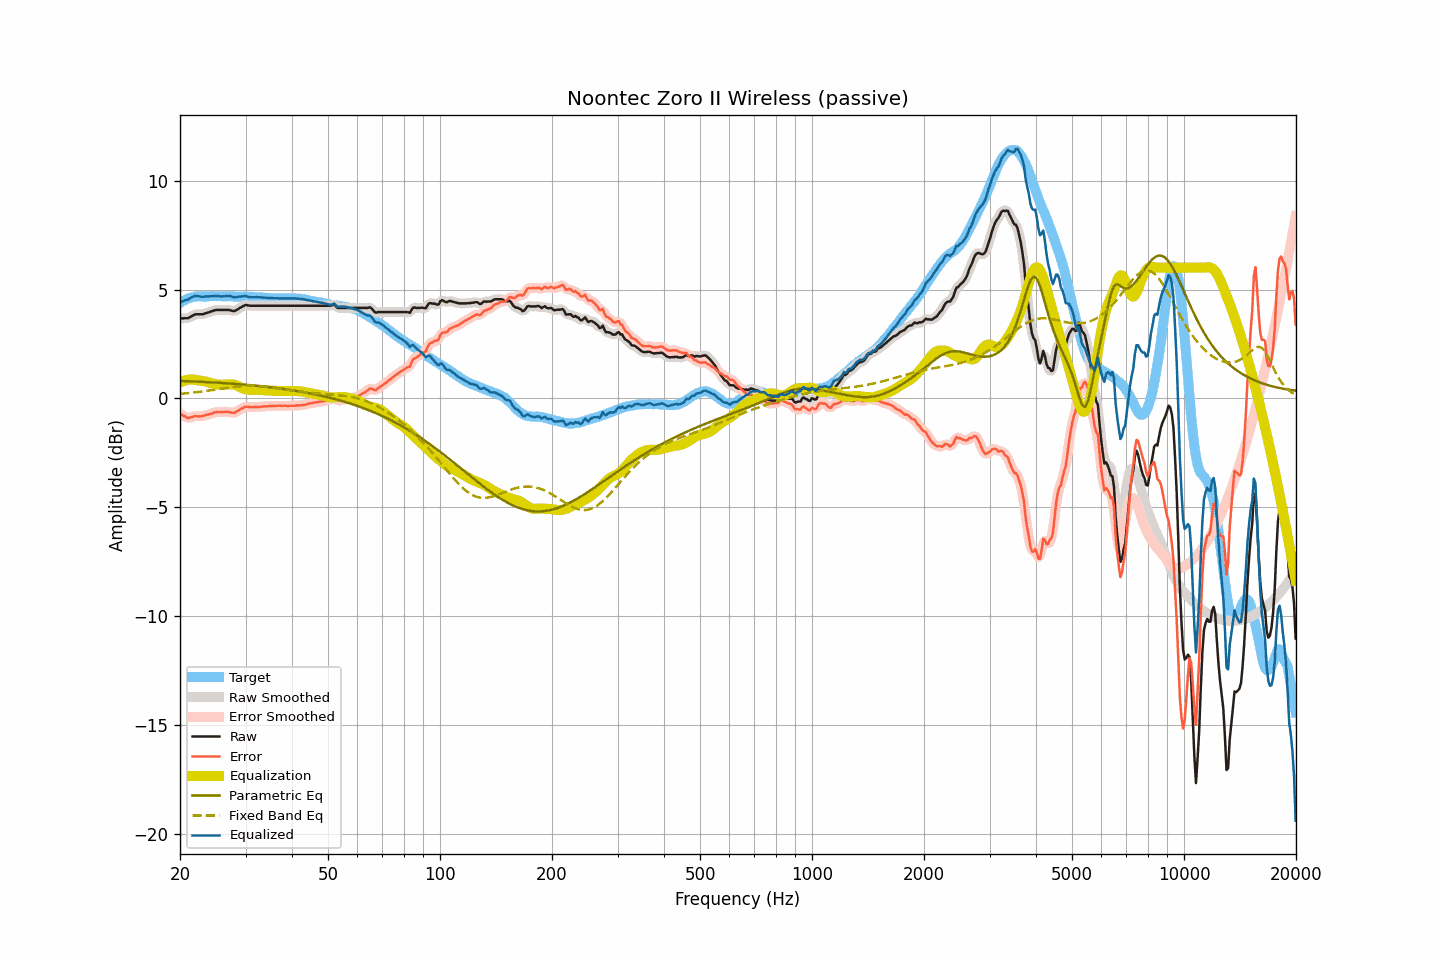

Values plotted in this chart, from the file beside it:
frequency, raw, smoothed, error, error_smoothed, equalization, parametric_eq, fixed_band_eq, equalized_raw, equalized_smoothed, target
20.00, 3.67, 3.68, -0.70, -0.70, 0.73, 0.80, 0.20, 4.41, 4.41, 4.38
20.20, 3.67, 3.67, -0.75, -0.75, 0.77, 0.80, 0.21, 4.44, 4.44, 4.43
20.40, 3.67, 3.67, -0.80, -0.80, 0.79, 0.80, 0.22, 4.47, 4.47, 4.48
20.61, 3.68, 3.68, -0.82, -0.84, 0.82, 0.79, 0.23, 4.50, 4.49, 4.50
20.81, 3.68, 3.68, -0.87, -0.87, 0.84, 0.79, 0.23, 4.52, 4.52, 4.55
21.02, 3.68, 3.70, -0.91, -0.89, 0.85, 0.79, 0.24, 4.54, 4.55, 4.59
21.23, 3.72, 3.72, -0.89, -0.89, 0.86, 0.78, 0.25, 4.59, 4.59, 4.61
21.44, 3.76, 3.76, -0.87, -0.87, 0.87, 0.78, 0.26, 4.63, 4.63, 4.63
21.66, 3.80, 3.81, -0.85, -0.84, 0.86, 0.78, 0.26, 4.67, 4.67, 4.65
21.87, 3.84, 3.84, -0.82, -0.83, 0.85, 0.77, 0.27, 4.70, 4.69, 4.66
22.09, 3.86, 3.86, -0.82, -0.82, 0.84, 0.77, 0.28, 4.71, 4.70, 4.68
22.31, 3.86, 3.87, -0.83, -0.82, 0.83, 0.77, 0.29, 4.69, 4.70, 4.69
22.54, 3.86, 3.86, -0.83, -0.83, 0.82, 0.76, 0.30, 4.68, 4.68, 4.69
22.76, 3.86, 3.86, -0.83, -0.83, 0.81, 0.76, 0.31, 4.67, 4.67, 4.69
22.99, 3.86, 3.87, -0.81, -0.81, 0.80, 0.76, 0.32, 4.66, 4.67, 4.68
23.22, 3.88, 3.89, -0.79, -0.79, 0.79, 0.75, 0.33, 4.67, 4.67, 4.68
23.45, 3.91, 3.91, -0.76, -0.77, 0.77, 0.75, 0.34, 4.69, 4.68, 4.68
23.69, 3.93, 3.93, -0.75, -0.75, 0.75, 0.74, 0.35, 4.69, 4.69, 4.69
23.92, 3.95, 3.96, -0.73, -0.73, 0.73, 0.74, 0.36, 4.68, 4.69, 4.69
24.16, 3.98, 3.98, -0.71, -0.71, 0.71, 0.74, 0.37, 4.69, 4.69, 4.69
24.40, 4.00, 4.01, -0.70, -0.69, 0.69, 0.73, 0.38, 4.69, 4.69, 4.70
24.65, 4.03, 4.03, -0.66, -0.66, 0.67, 0.73, 0.39, 4.70, 4.70, 4.69
24.89, 4.05, 4.05, -0.64, -0.64, 0.65, 0.72, 0.40, 4.71, 4.70, 4.69
25.14, 4.06, 4.06, -0.63, -0.63, 0.64, 0.72, 0.41, 4.70, 4.70, 4.69
25.39, 4.06, 4.06, -0.64, -0.63, 0.63, 0.71, 0.42, 4.69, 4.70, 4.70
25.65, 4.06, 4.06, -0.64, -0.63, 0.62, 0.71, 0.44, 4.69, 4.69, 4.70
25.91, 4.06, 4.06, -0.62, -0.63, 0.62, 0.71, 0.45, 4.68, 4.68, 4.69
26.16, 4.06, 4.06, -0.62, -0.62, 0.62, 0.70, 0.46, 4.69, 4.69, 4.69
26.43, 4.06, 4.06, -0.62, -0.62, 0.63, 0.70, 0.47, 4.69, 4.69, 4.69
26.69, 4.06, 4.06, -0.62, -0.62, 0.64, 0.69, 0.48, 4.70, 4.70, 4.68
26.96, 4.06, 4.06, -0.63, -0.63, 0.64, 0.69, 0.49, 4.71, 4.71, 4.69
27.23, 4.05, 4.05, -0.64, -0.64, 0.65, 0.68, 0.50, 4.70, 4.70, 4.69
27.50, 4.03, 4.03, -0.66, -0.66, 0.65, 0.67, 0.51, 4.68, 4.68, 4.69
27.77, 4.01, 4.02, -0.67, -0.66, 0.64, 0.67, 0.52, 4.65, 4.66, 4.68
28.05, 4.01, 4.02, -0.66, -0.65, 0.62, 0.66, 0.53, 4.64, 4.65, 4.68
28.33, 4.05, 4.05, -0.61, -0.62, 0.60, 0.66, 0.54, 4.65, 4.65, 4.67
28.62, 4.09, 4.09, -0.57, -0.57, 0.57, 0.65, 0.54, 4.66, 4.66, 4.66
28.90, 4.14, 4.14, -0.53, -0.53, 0.53, 0.65, 0.55, 4.67, 4.67, 4.67
29.19, 4.18, 4.18, -0.48, -0.49, 0.49, 0.64, 0.56, 4.68, 4.68, 4.66
29.48, 4.22, 4.23, -0.46, -0.44, 0.46, 0.63, 0.56, 4.68, 4.69, 4.68
29.78, 4.26, 4.26, -0.40, -0.41, 0.43, 0.63, 0.57, 4.69, 4.69, 4.67
30.08, 4.29, 4.28, -0.38, -0.39, 0.41, 0.62, 0.57, 4.70, 4.69, 4.68
30.38, 4.27, 4.28, -0.39, -0.39, 0.40, 0.62, 0.57, 4.67, 4.68, 4.66
30.68, 4.26, 4.27, -0.40, -0.40, 0.39, 0.61, 0.57, 4.66, 4.66, 4.66
30.99, 4.25, 4.26, -0.41, -0.40, 0.39, 0.60, 0.58, 4.64, 4.65, 4.66
31.30, 4.25, 4.25, -0.40, -0.41, 0.39, 0.60, 0.58, 4.65, 4.65, 4.66
31.61, 4.25, 4.25, -0.40, -0.40, 0.40, 0.59, 0.57, 4.65, 4.65, 4.66
31.93, 4.25, 4.25, -0.40, -0.40, 0.40, 0.58, 0.57, 4.65, 4.65, 4.65
32.24, 4.25, 4.25, -0.39, -0.39, 0.40, 0.57, 0.57, 4.65, 4.65, 4.64
32.57, 4.25, 4.25, -0.39, -0.39, 0.39, 0.57, 0.57, 4.65, 4.65, 4.65
32.89, 4.25, 4.25, -0.39, -0.39, 0.39, 0.56, 0.56, 4.64, 4.64, 4.65
33.22, 4.25, 4.25, -0.38, -0.38, 0.38, 0.55, 0.55, 4.63, 4.63, 4.63
33.55, 4.25, 4.25, -0.38, -0.38, 0.38, 0.54, 0.55, 4.63, 4.63, 4.63
33.89, 4.25, 4.25, -0.36, -0.37, 0.37, 0.53, 0.54, 4.62, 4.62, 4.62
34.23, 4.25, 4.25, -0.37, -0.36, 0.37, 0.53, 0.53, 4.62, 4.62, 4.62
34.57, 4.25, 4.25, -0.36, -0.36, 0.36, 0.52, 0.52, 4.61, 4.61, 4.61
34.92, 4.25, 4.25, -0.35, -0.36, 0.36, 0.51, 0.52, 4.61, 4.61, 4.61
35.27, 4.25, 4.25, -0.35, -0.35, 0.35, 0.50, 0.51, 4.60, 4.60, 4.60
35.62, 4.25, 4.25, -0.35, -0.35, 0.35, 0.49, 0.50, 4.60, 4.60, 4.60
35.97, 4.25, 4.25, -0.34, -0.35, 0.34, 0.48, 0.49, 4.60, 4.60, 4.60
... 635 more rows
